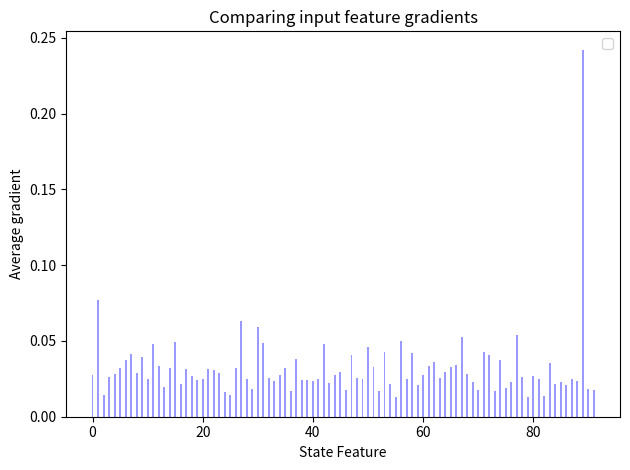

This figure's Python source:

"""
Bar chart demo with pairs of bars grouped for easy comparison.
"""
import numpy as np
import matplotlib.pyplot as plt

bar_width = 0.35

opacity = 0.4

grad = [ 0.02765316,  0.07694944,  0.01447139,  0.02623871,  0.028071  ,
         0.03219777,  0.03730906,  0.04150013,  0.02904637,  0.03934316,
         0.02492511,  0.0479122 ,  0.03379568,  0.01938409,  0.03221265,
         0.04964478,  0.02158934,  0.03142545,  0.02660511,  0.02449362,
         0.02505934,  0.03174092,  0.03092963,  0.02904688,  0.01658913,
         0.01421283,  0.03244871,  0.06342301,  0.02472465,  0.01816378,
         0.05948916,  0.04862226,  0.02555691,  0.02327482,  0.02786917,
         0.03223366,  0.01710611,  0.0381428 ,  0.02403381,  0.02391094,
         0.02325845,  0.02483994,  0.04777817,  0.02222695,  0.02736419,
         0.02952004,  0.01772154,  0.04068954,  0.02569388,  0.02482931,
         0.04596773,  0.03272081,  0.01711228,  0.04247716,  0.02164444,
         0.01292183,  0.04986502,  0.02497117,  0.04225409,  0.02093792,
         0.02746036,  0.03378211,  0.03597674,  0.02572267,  0.02951248,
         0.03287965,  0.03398332,  0.05235697,  0.02815999,  0.02320437,
         0.01756272,  0.04267724,  0.04092002,  0.017018  ,  0.03711467,
         0.01888147,  0.02291867,  0.05398828,  0.02619132,  0.0129839 ,
         0.02712052,  0.02462617,  0.01391046,  0.0354918 ,  0.02147694,
         0.02268408,  0.02088973,  0.02483482,  0.02388052,  0.24227204,
         0.01860859,  0.01777355]
index = np.arange(len(grad))

rects1 = plt.bar(index, grad, bar_width,
                 alpha=opacity,
                 color='b',
                 )

plt.xlabel('State Feature')
plt.ylabel('Average gradient')
plt.title('Comparing input feature gradients')
# plt.xticks(index + bar_width / 2, ('A', 'B', 'C', 'D', 'E'))
plt.legend()

plt.tight_layout()
plt.show()
